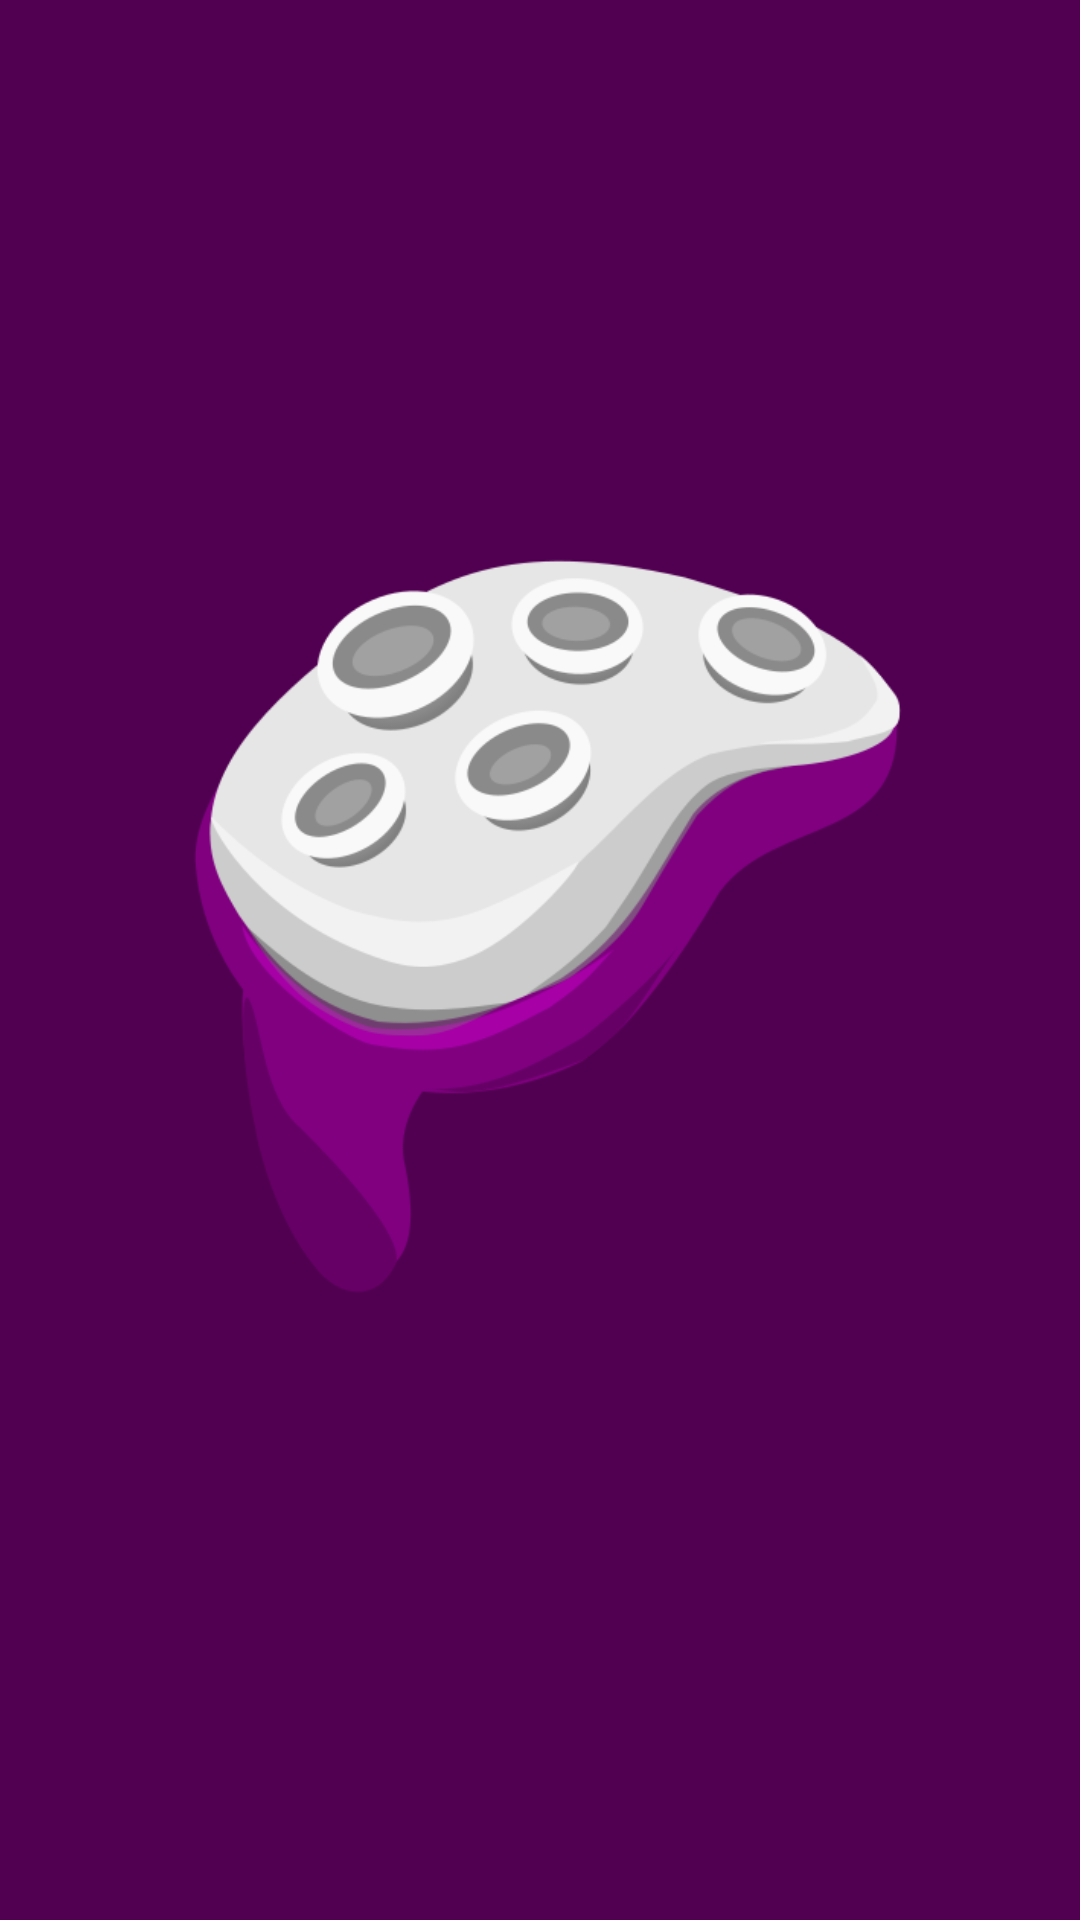

Produce the Android XML layout that renders to this screen, including the resource entries it uses.
<!-- AndroidManifest.xml: application theme AppTheme -->
<!-- res/layout/squid_splash_screen.xml -->
<?xml version="1.0" encoding="utf-8"?>
<LinearLayout xmlns:android="http://schemas.android.com/apk/res/android"
    xmlns:app="http://schemas.android.com/apk/res-auto"
    xmlns:tools="http://schemas.android.com/tools"
    android:layout_width="match_parent"
    android:layout_height="match_parent"
    android:background="@color/splashScreenPurple"
    android:orientation="vertical">

    <ImageView
        android:id="@+id/imageView3"
        android:layout_width="match_parent"
        android:layout_height="wrap_content"
        android:padding="50dp"
        app:srcCompat="@drawable/squid_icon_small" />
</LinearLayout>
<!-- resources referenced by this layout -->
<resources>
  <color name="splashScreenPurple">#510051</color>
  <!-- drawable squid_icon_small: png bitmap (drawable, 44924 bytes) -->
  <style name="AppTheme" parent="Theme.AppCompat.Light.DarkActionBar">
          
          <item name="colorPrimary">@color/colorPrimary</item>
          <item name="colorPrimaryDark">@color/colorPrimaryDark</item>
          <item name="colorAccent">@color/colorPrimary</item>
          <item name="android:navigationBarColor">@color/colorAccent</item>
      </style>
  <color name="colorPrimary">#4A148C</color>
  <color name="colorPrimaryDark">#4A148C</color>
  <color name="colorAccent">#4A148C</color>
</resources>
